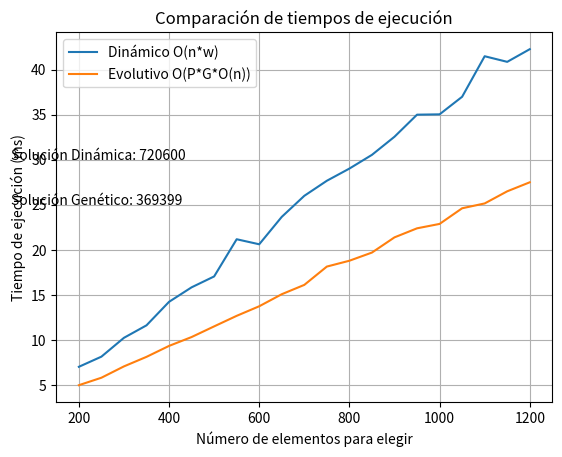

Python code for this plot:
import time
import matplotlib.pyplot as plt
import numpy as np
import random
from typing import List

# Función de aptitud
def fitness(individual: List[int], weights: List[int], values: List[int], capacity: int) -> int:
    total_value = 0
    total_weight = 0
    for i in range(len(individual)):
        if individual[i] == 1:
            total_value += values[i]
            total_weight += weights[i]
            if total_weight > capacity:
                return 0
    return total_value

# Operador de selección
def selection(population: List[List[int]], weights: List[int], values: List[int], capacity: int) -> List[List[int]]:
    fitness_scores = [fitness(individual, weights, values, capacity) for individual in population]
    total_fitness = sum(fitness_scores)
    probabilities = [score / total_fitness for score in fitness_scores]
    selected_population = random.choices(population, probabilities, k=len(population))
    return selected_population

# Operador de cruce
def crossover(parent1: List[int], parent2: List[int]) -> List[int]:
    crossover_point = random.randint(1, len(parent1) - 1)
    child = parent1[:crossover_point] + parent2[crossover_point:]
    return child

# Operador de mutación
def mutation(individual: List[int], mutation_rate: float) -> List[int]:
    mutated_individual = individual.copy()
    for i in range(len(mutated_individual)):
        if random.random() < mutation_rate:
            mutated_individual[i] = 1 - mutated_individual[i]
    return mutated_individual

# Algoritmo genético
def genetic_algorithm(weights: List[int], values: List[int], capacity: int, population_size: int, num_generations: int, mutation_rate: float) -> int:
    population = []
    for _ in range(population_size):
        individual = [random.randint(0, 1) for _ in range(len(weights))]
        population.append(individual)

    for _ in range(num_generations):
        population = selection(population, weights, values, capacity)
        new_population = []
        while len(new_population) < population_size:
            parent1 = random.choice(population)
            parent2 = random.choice(population)
            child = crossover(parent1, parent2)
            child = mutation(child, mutation_rate)
            new_population.append(child)
        population = new_population

    best_individual = max(population, key=lambda individual: fitness(individual, weights, values, capacity))
    return fitness(best_individual, weights, values, capacity)

# Medir el tiempo de ejecución
def measure_execution_time(examples: List[dict]) -> List[float]:
    execution_times = []
    for example in examples:
        weights = example['weights']
        values = example['values']
        capacity = example['capacity']
        population_size = example['population_size']
        num_generations = example['num_generations']
        mutation_rate = example['mutation_rate']
        
        start_time = time.time()
        total = genetic_algorithm(weights, values, capacity, population_size, num_generations, mutation_rate)
        end_time = time.time()
        
        execution_times.append((end_time - start_time) * 1000)
    return [execution_times, total]

# solución dinámica
def knapsack(weights: List[int], values: List[int], capacity: int) -> int:
    """
    A function to solve the 0/1 knapsack problem using dynamic programming.

    Parameters:
    + weights (List[int]): List of weights of items.
    + values (List[int]): List of values of items.
    + capacity (int): Maximum capacity of the knapsack.

    Returns:
    + int: Maximum value that can be obtained.
    """

    # Number of items
    n = len(weights)
    # Creating DP matrix
    dp = [[0] * (capacity + 1) for _ in range(n + 1)]

    # Iterate through each item
    for i in range(1, n + 1):
        # Iterate through each capacity
        for w in range(1, capacity + 1):
            # If the weight of the current item is less than or equal to the capacity
            if weights[i - 1] <= w:
                # We have two choices:
                # 1. Take the current item and add its value to the value of the knapsack with reduced capacity
                # 2. Do not take the current item
                # -> We chose the option that maximizes the total output
                dp[i][w] = max(
                    values[i - 1] + dp[i - 1][w - weights[i - 1]], dp[i - 1][w]
                )

            else:
                # If the weight of the current item is greater than the capacity,
                # we cannot take it, so we just use the value of the knapsack without the current item
                dp[i][w] = dp[i - 1][w]

    # The maximum value will be stored in the bottom-right cell of the table
    return dp[n][capacity]

# Medir el tiempo de ejecución
def measure_execution_time_knapsack(examples: List[dict]) -> List[float]:
    execution_times = []
    for example in examples:
        weights = example['weights']
        values = example['values']
        capacity = example['capacity']
        
        start_time = time.time()
        total = knapsack(weights, values, capacity)
        end_time = time.time()
        
        execution_times.append((end_time - start_time) * 1000)
    return [execution_times, total]

capacity = 200
population_size = 20
num_generations = 10
mutation_rate = 0.05


def generate_sequence(start, end, step):
    sequence = []
    for i in range(start, end+1, step):
        avg = capacity // i
        remainder = capacity % i
        numbers = [avg + (1 if j < remainder else 0) for j in range(i)]
        counts = list(range(1, i+1))
        sequence.append([numbers, counts])
    return sequence

sequence = generate_sequence(capacity, capacity+1000, 50)

examplesDina =  [
    {'weights': sequence[i][0], 'values': sequence[i][1], 'capacity': capacity} for i in range(len(sequence))
]
execution_timesDina = measure_execution_time_knapsack(examplesDina)
# print(execution_timesDina)

examplesEvo =  [
    {'weights': sequence[i][0], 'values': sequence[i][1], 'capacity': capacity, 'population_size': population_size, 'num_generations': num_generations, 'mutation_rate': mutation_rate} for i in range(len(sequence))
]


# print(len(sequence[1][0]))

execution_timesEvolutivo = measure_execution_time(examplesEvo)
# print(execution_timesEvolutivo)


x_values = [len(sequence[i][0]) for i in range(len(sequence))]

plt.plot(x_values, execution_timesDina[0], label='Dinámico O(n*w)')
plt.plot(x_values, execution_timesEvolutivo[0], label='Evolutivo O(P*G*O(n))')
plt.xlabel('Número de elementos para elegir')
plt.ylabel('Tiempo de ejecución (ms)')
plt.title('Comparación de tiempos de ejecución')
plt.text(50, 30, f'Solución Dinámica: {int(execution_timesDina[1])}')
plt.text(50, 25, f'Solución Genético: {int(execution_timesEvolutivo[1])}')
plt.grid(True)
plt.legend()
plt.show()